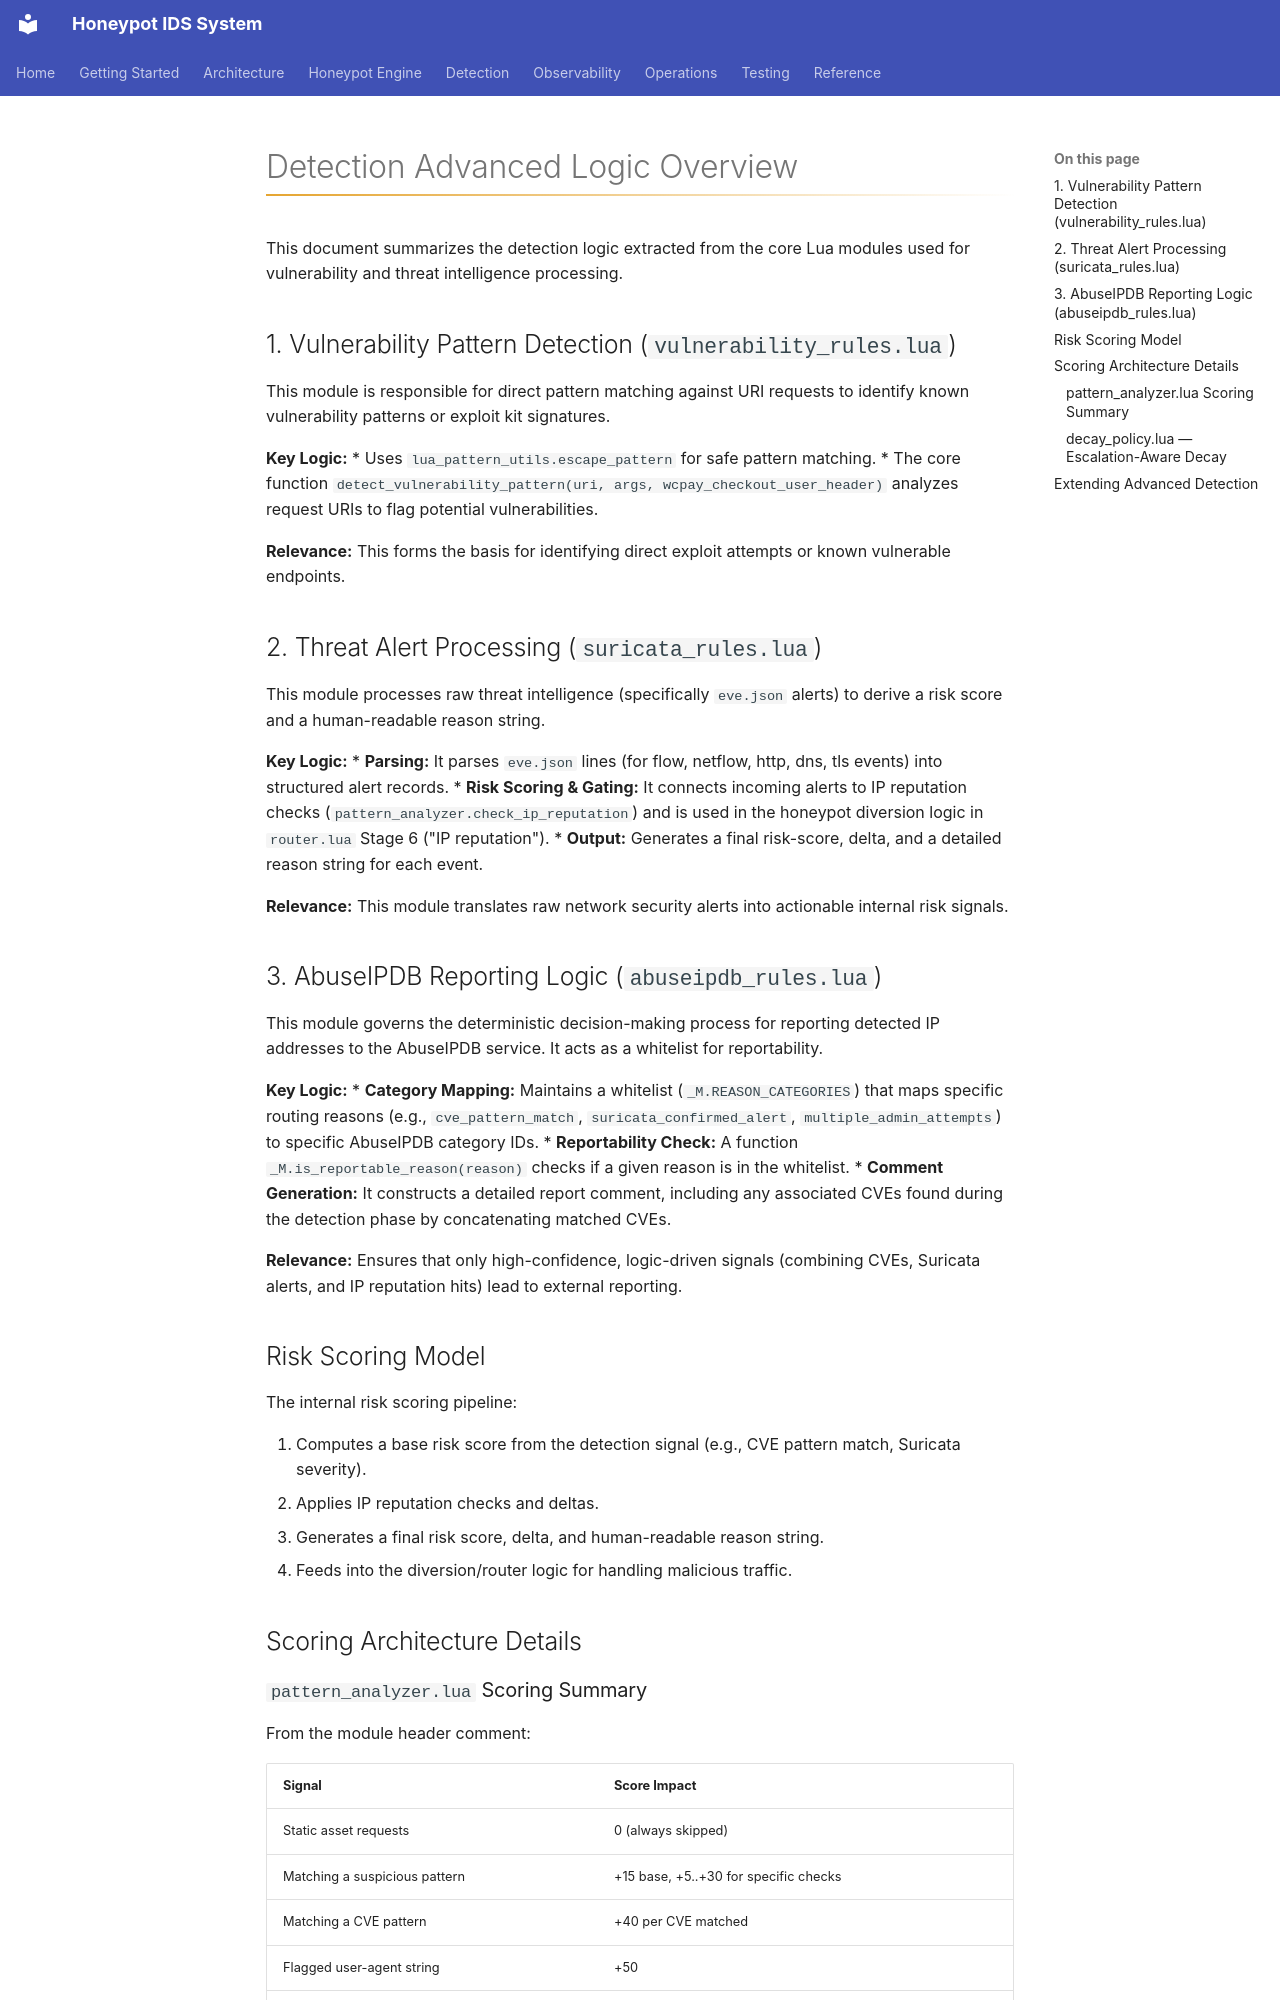

repository: iairu/presshaven · page: docs/detection/advanced/index.html · generator: mkdocs

# Detection Advanced Logic Overview

This document summarizes the detection logic extracted from the core Lua modules used for vulnerability and threat intelligence processing.

## 1. Vulnerability Pattern Detection (`vulnerability_rules.lua`)

This module is responsible for direct pattern matching against URI requests to identify known vulnerability patterns or exploit kit signatures.

**Key Logic:**
*   Uses `lua_pattern_utils.escape_pattern` for safe pattern matching.
*   The core function `detect_vulnerability_pattern(uri, args, wcpay_checkout_user_header)` analyzes request URIs to flag potential vulnerabilities.

**Relevance:** This forms the basis for identifying direct exploit attempts or known vulnerable endpoints.

## 2. Threat Alert Processing (`suricata_rules.lua`)

This module processes raw threat intelligence (specifically `eve.json` alerts) to derive a risk score and a human-readable reason string.

**Key Logic:**
*   **Parsing:** It parses `eve.json` lines (for flow, netflow, http, dns, tls events) into structured alert records.
*   **Risk Scoring & Gating:** It connects incoming alerts to IP reputation checks (`pattern_analyzer.check_ip_reputation`) and is used in the honeypot diversion logic in `router.lua` Stage 6 ("IP reputation").
*   **Output:** Generates a final risk-score, delta, and a detailed reason string for each event.

**Relevance:** This module translates raw network security alerts into actionable internal risk signals.

## 3. AbuseIPDB Reporting Logic (`abuseipdb_rules.lua`)

This module governs the deterministic decision-making process for reporting detected IP addresses to the AbuseIPDB service. It acts as a whitelist for reportability.

**Key Logic:**
*   **Category Mapping:** Maintains a whitelist (`_M.REASON_CATEGORIES`) that maps specific routing reasons (e.g., `cve_pattern_match`, `suricata_confirmed_alert`, `multiple_admin_attempts`) to specific AbuseIPDB category IDs.
*   **Reportability Check:** A function `_M.is_reportable_reason(reason)` checks if a given reason is in the whitelist.
*   **Comment Generation:** It constructs a detailed report comment, including any associated CVEs found during the detection phase by concatenating matched CVEs.

**Relevance:** Ensures that only high-confidence, logic-driven signals (combining CVEs, Suricata alerts, and IP reputation hits) lead to external reporting.

## Risk Scoring Model

The internal risk scoring pipeline:

1. Computes a base risk score from the detection signal (e.g., CVE pattern match, Suricata severity).
2. Applies IP reputation checks and deltas.
3. Generates a final risk score, delta, and human-readable reason string.
4. Feeds into the diversion/router logic for handling malicious traffic.

## Scoring Architecture Details
